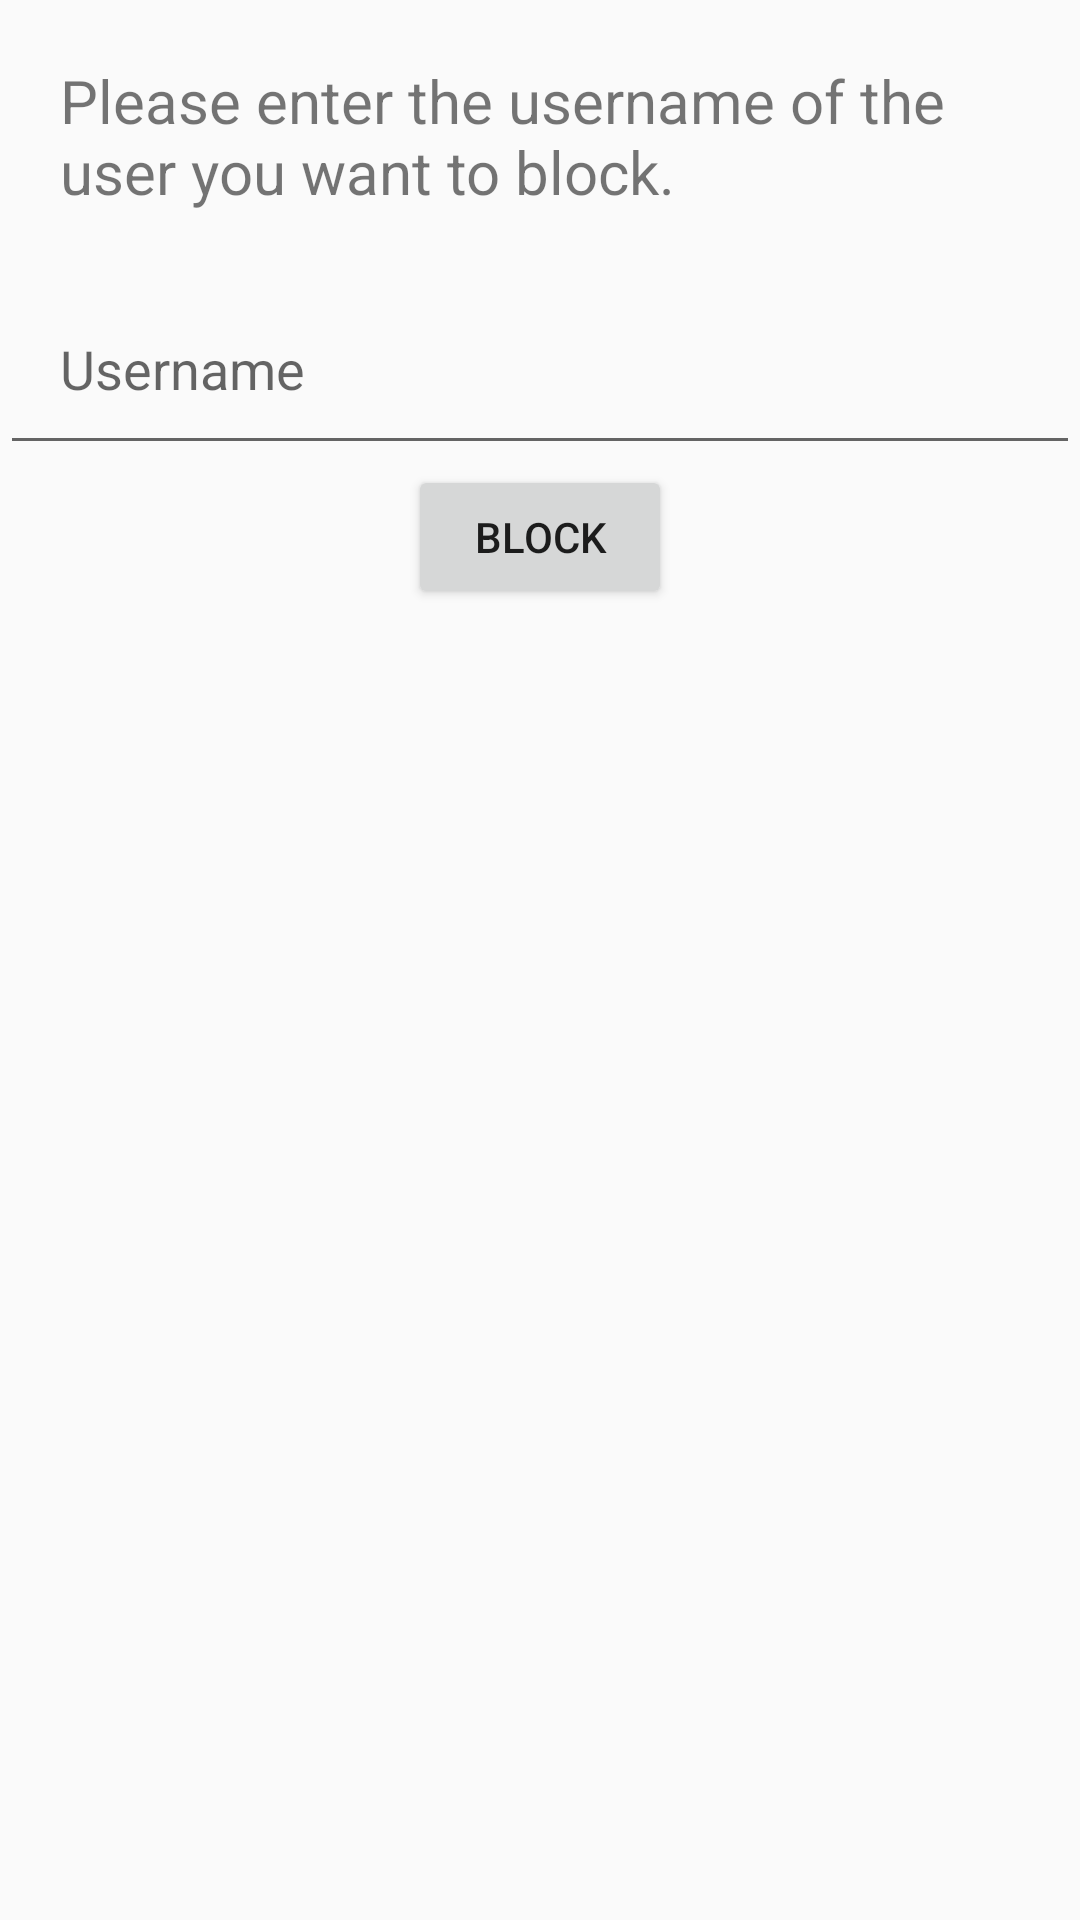

Reconstruct the res/layout file that produces this screen, plus the resources it refers to.
<!-- AndroidManifest.xml: application theme AppTheme -->
<!-- res/layout/activity_block_user.xml -->
<?xml version="1.0" encoding="utf-8"?>
<RelativeLayout xmlns:android="http://schemas.android.com/apk/res/android"
    android:orientation="vertical" android:layout_width="match_parent"
    android:layout_height="match_parent">

    <TextView
        android:id="@+id/textView2"
        android:padding="20dp"
        android:layout_width="match_parent"
        android:layout_height="wrap_content"
        android:text="@string/block_user_prompt"
        android:textSize="@dimen/instructions_size" />

    <EditText
        android:id="@+id/usernameToBlock"
        android:layout_width="match_parent"
        android:layout_height="wrap_content"
        android:layout_alignParentStart="true"

        android:layout_below="@+id/textView2"
        android:ems="10"
        android:hint="@string/prompt_username"
        android:inputType="textPersonName"
        android:padding="20dp" />
    <Button
        android:id="@+id/blockUserByUsernameButton"
        android:layout_width="wrap_content"
        android:layout_height="wrap_content"
        android:layout_below="@+id/usernameToBlock"
        android:layout_centerHorizontal="true"
        android:text="@string/block_user" />
</RelativeLayout>
<!-- resources referenced by this layout -->
<resources>
  <dimen name="instructions_size">20dp</dimen>
  <string name="block_user">Block</string>
  <string name="block_user_prompt">Please enter the username of the user you want to block.</string>
  <string name="prompt_username">Username</string>
  <style name="AppTheme" parent="Theme.AppCompat.Light.DarkActionBar">
          
          <item name="colorPrimary">@color/colorPrimary</item>
          <item name="colorPrimaryDark">@color/colorPrimaryDark</item>
          <item name="colorAccent">@color/colorAccent</item>
      </style>
  <color name="colorPrimary">#3F51B5</color>
  <color name="colorPrimaryDark">#303F9F</color>
  <color name="colorAccent">#FF4081</color>
</resources>
